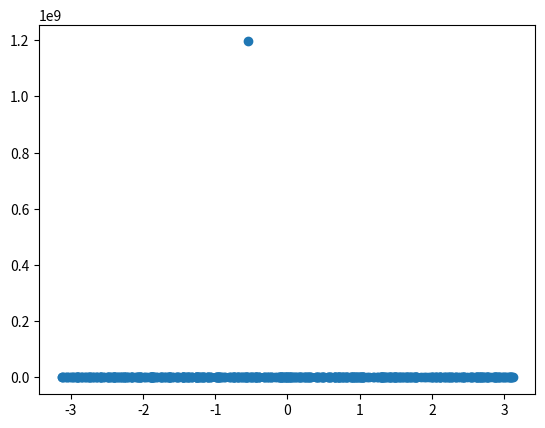

This figure's Python source:
import math
import random
from matplotlib import pyplot as plt
PI = 3.14159265358979323846
LEARNINGRATE = 0.1

#class van een layer: bevat de weights,biases en nodeswaardes van een rij nodes en de gewichten die binnen komen(de input layer wordt appart gedef aangezien hier niks binnenkomt)
class layer:
    def __init__(self,weights,bias,incomingNodes,outgoingNodes,nodeValues):
        self.weights = weights
        self.bias = bias
        self.incomingNodes = incomingNodes
        self.outgoingNodes = outgoingNodes
        self.nodeValues = nodeValues

#activatie functie, werkt
def sigmoid(x):
    if(x>10):
        return 1
    if(x<-10):
        return 0
    return  1/(1+math.exp(-1*x))

#afgeleide activatiefunctie,werkt
def sigmoidDerivative(x):
    y = sigmoid(x)
    return y * (1 - y)


#forward propegation: berekent de waardes van de nodes in de volgende layer,werkt
def forwardPropLayer(incomingLayer,outgoingLayer):
    for i in range(outgoingLayer.outgoingNodes):
        outgoingLayer.nodeValues[i] = outgoingLayer.bias[i]
        for j in range(outgoingLayer.incomingNodes):
            outgoingLayer.nodeValues[i] += incomingLayer.nodeValues[j]*outgoingLayer.weights[j][i]
        if (outgoingLayer.outgoingNodes != 1): #dit is omdat we niet willen dat de sigmoid functie toegepast wordt op de output layer(tijdelijke fix, er zijn betere oplossingen
            outgoingLayer.nodeValues[i] = sigmoid(outgoingLayer.nodeValues[i])
    return outgoingLayer


def forwardProp(network):#voert forward prop uit op een netwerk(lijst van lagen)
    
    for i in range(1,len(network)):
        network[i] = forwardPropLayer(network[i-1],network[i])
    return network

#bereken de MSE van de laatste laag en de verwachte output,werkt
def MSE(TrainingData,outputLayer): 
    MSE = 0
    for i in range(outputLayer.outgoingNodes):
        eps = TrainingData[1] - outputLayer.nodeValues[i]
        MSE +=  (eps * eps)
    return MSE


#bereken de costfunctie: voer forwardpropegation uit met de huidige weights & biases, bereken dan MSE,werkt
def cost(network,TrainingDataComponent):
    network = forwardProp(network)
    Cost = MSE(TrainingDataComponent,network[-1])
    return Cost

#1ste versie gradient descent: voor elke laag in het netwerk: bereken gradient numeriek met def afgeleide (f(x+h)-f(x))/h)
def gradientDescent(trainingsdatacomponent,network):
    originalCost = cost(network,trainingsdatacomponent) 
    h = 0.1
    for i in range(1,len(network)):
        gradientWeights = []
        gradientBias = []
        for j in range(network[i].outgoingNodes):
            network[i].bias[j] += h #(x+h)
            Cost = cost(network,trainingsdatacomponent)#f(x+h) 
            gradientBias.append((Cost-originalCost)/h) #voeg def afgeleide toe aan originalCost
            network[i].bias[j] -=h#trek h er terug vanaf zodat deze geen impact heeft op volgende berekeningen

        #bewerking is hier analoog aan bias maar dan in 2 dimensies
        for k in range(network[i].outgoingNodes):
            gradientWeights.append([])
            for l in range(network[i].incomingNodes):
                network[i].weights[l][k] +=h
                Cost = cost(network,trainingsdatacomponent)
                gradientWeights[k].append((Cost-originalCost)/h)
                network[i].weights[l][k] -=h
        #voeg 
        for m in range(network[i].outgoingNodes):
            network[i].bias[m] -= LEARNINGRATE*gradientBias[m]
            for n in range(network[i].incomingNodes):
                network[i].weights[n][m] -= LEARNINGRATE*gradientWeights[m][n] #bij het def van gradientweights heb ik per ongeluk x en y omgewisselt
  
    return network
#def random dataset voor sinus
def sinustest(amountdata):
    trainingsdata = []
    for i in range(amountdata):
        x = random.uniform(-1*PI,PI)
        trainingsdata.append([x,math.sin(x)])
    return trainingsdata

#voor elk datapunt, forwardProp hiermee en voer dan gradientdescent uit
def Learn(network,trainingsdata):
    for i in range(len(trainingsdata)):
        print(i)
        network[0].nodeValues = [trainingsdata[i][0]]
        network = forwardProp(network)
        network = gradientDescent(trainingsdata[i],network)

def main():
    size = 10 #de grootte van de laag in het midden
    trainingsize = 500
    randomStartweights = [[random.random() for i in range(size)] for _ in range(size)]
    randomstartBias = [random.random() for i in range(size)]
    trainingsdata = sinustest(trainingsize)
    input = layer(0,0,0,size,0)
    layer1 = layer(randomStartweights,randomstartBias,1,size,[0.0]*size)
    layer2 = layer([[0.5],[0.5],[0.5],[0.5],[0.5],[0.5],[0.5],[0.5],[0.5],[0.5]],[0.0],size,1,[0.0])
    network = [input,layer1,layer2]
    Learn(network,trainingsdata)
    print("netwerk getraind")

    xvals = []
    yvals = []
    #hier gebruiken we het netwerk om functiewaardes te benaderen: y = netwerk(x)
    for i in range(trainingsize):
        print(i)
        x = random.uniform(-1*PI,PI)
        xvals.append(x)
        network[0].nodeValues = [x]
        y = forwardProp(network)[-1].nodeValues[0]
        yvals.append(y)
    print(xvals)
    print(yvals)
    plt.scatter(xvals,yvals)
    plt.show()

        

if __name__ =="__main__":
    main()
